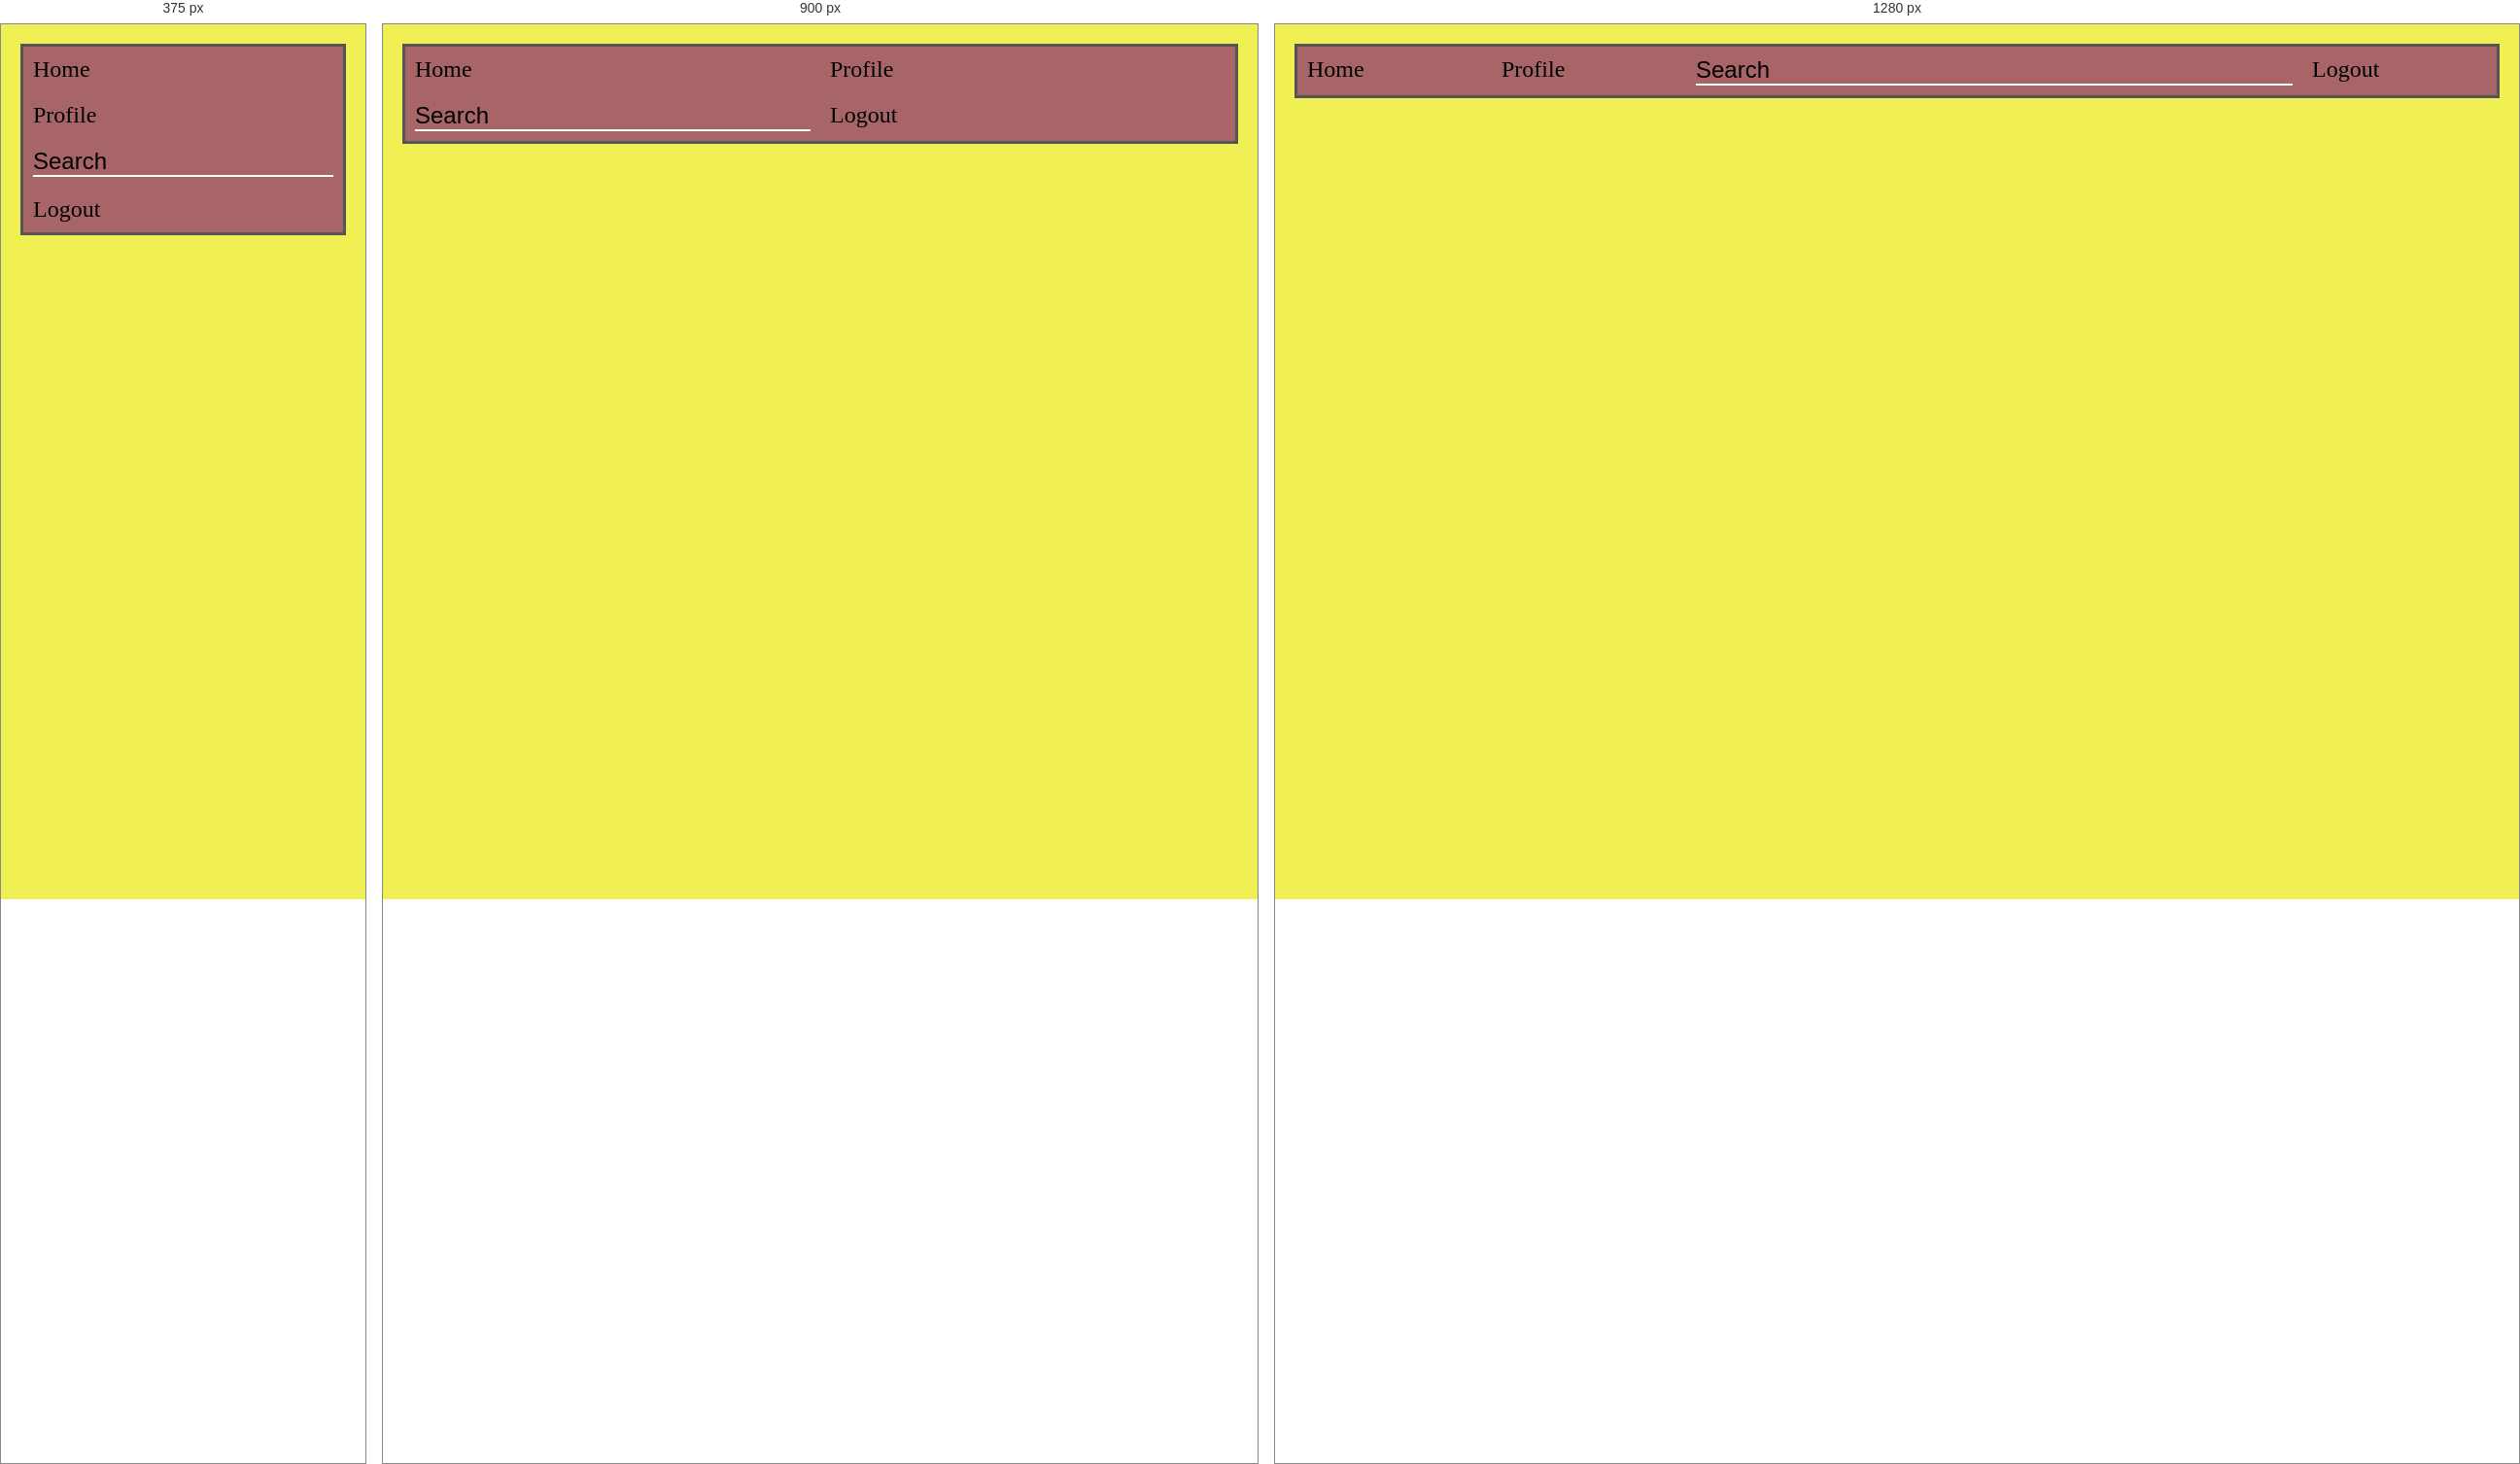
Rendered at 375 px, 900 px and 1280 px, left to right.

<!-- file: flexbox.html -->
<!DOCTYPE html>
<html lang="en">
<head>
    <meta charset="UTF-8">
    <meta http-equiv="X-UA-Compatible" content="IE=edge">
    <meta name="viewport" content="width=device-width, initial-scale=1.0">
    <title>FLEXBOX</title>
    <link rel="stylesheet" href="../2.Css/flexbox.css">
</head>
<body>
    <div>
        <ul class="container">
            <li class="home">Home</li>
            <li class="profile">Profile</li>
            <li class="search">
                <input type="text" size="20"  class="search-input"
                  placeholder="Search">
            </li>
            <li class="logout">Logout</li>
        </ul>
    </div>
</body>
</html>

/* @media block from flexbox.css */
@media (max-width:1000px) {
    .container {
        display: flex;
        flex-wrap: wrap;
        background-color: rgb(168, 101, 104);
        border: 3px solid #555;
        /* width: 400px; */
        margin: 20px;
        margin-top: 20px;
    }
    li {
       flex-basis: 50%;
    }
}

/* @media block from flexbox.css */
@media (max-width:800px) {
    .container {
        display: flex;
        flex-wrap: wrap;
        background-color: rgb(168, 101, 104);
        border: 3px solid #555;
        /* width: 400px; */
        margin: 20px;
        margin-top: 20px;
    }
    li {
       flex-basis: 100%;
    }
}